Image classification data set "gemstone_images" (kailashkai/GemstoneClassification on GitHub). Class labels (6): emerald, fake emerald, fake ruby, fake turquoise, ruby, turquoise.

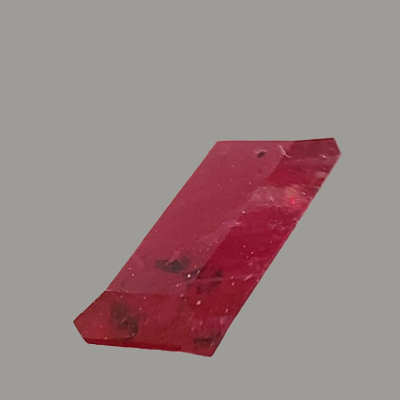
Label: ruby

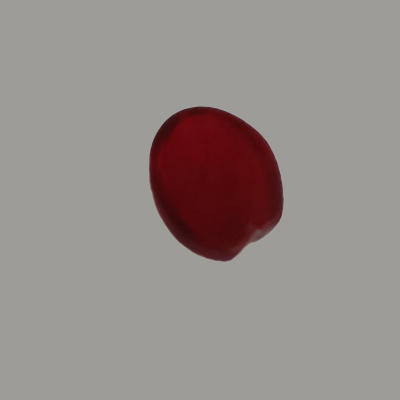
Label: fake ruby

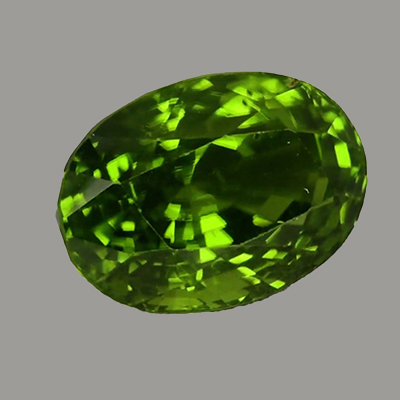
Label: fake emerald

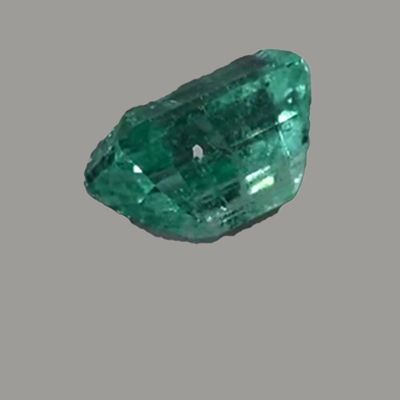
Label: emerald

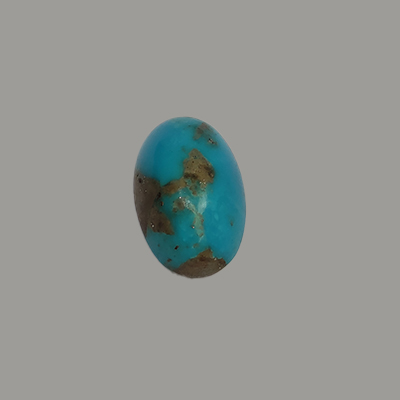
Label: turquoise

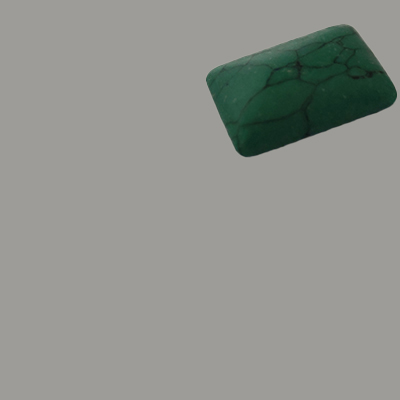
Label: fake turquoise
